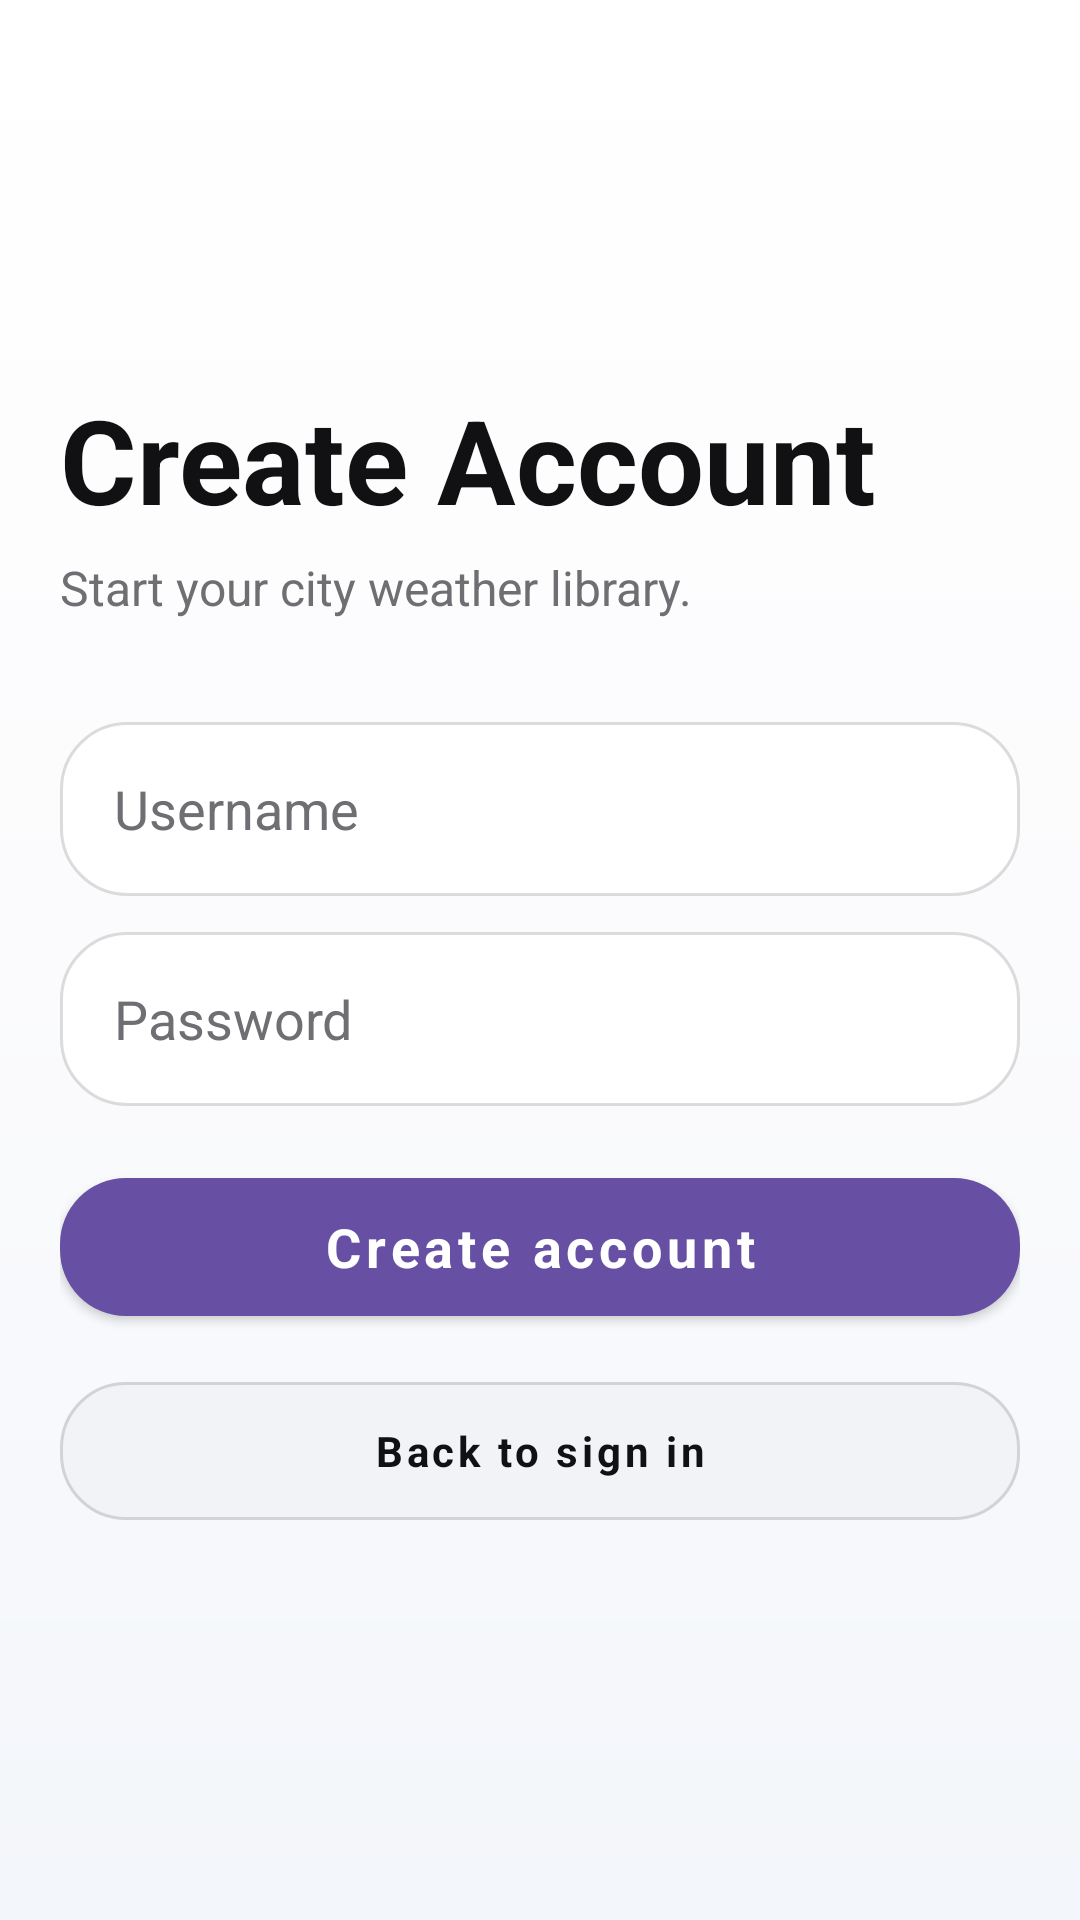

Layout XML and referenced resources for this Android screen:
<!-- AndroidManifest.xml: application theme Theme.SkyShelf -->
<!-- res/layout/activity_signup.xml -->
<?xml version="1.0" encoding="utf-8"?>
<FrameLayout xmlns:android="http://schemas.android.com/apk/res/android"
    xmlns:app="http://schemas.android.com/apk/res-auto"
    xmlns:tools="http://schemas.android.com/tools"
    android:layout_width="match_parent"
    android:layout_height="match_parent"
    android:background="@drawable/bg_app_gradient"
    android:padding="20dp"
    tools:context=".SignupActivity">

    <LinearLayout
        android:layout_width="match_parent"
        android:layout_height="wrap_content"
        android:layout_gravity="center"
        android:orientation="vertical">

        <TextView
            android:layout_width="match_parent"
            android:layout_height="wrap_content"
            android:text="@string/action_create_account_title"
            android:textColor="@color/weather_ink"
            android:textSize="39sp"
            android:textStyle="bold" />

        <TextView
            android:layout_width="match_parent"
            android:layout_height="wrap_content"
            android:layout_marginTop="6dp"
            android:text="@string/signup_subtitle"
            android:textColor="@color/album_text_secondary"
            android:textSize="16sp" />

        <EditText
            android:id="@+id/username_input"
            android:layout_width="match_parent"
            android:layout_height="58dp"
            android:layout_marginTop="34dp"
            android:autofillHints="username"
            android:background="@drawable/bg_text_input_glass"
            android:hint="@string/hint_username"
            android:inputType="textPersonName"
            android:paddingStart="18dp"
            android:paddingEnd="18dp"
            android:textColor="@color/weather_ink"
            android:textColorHint="@color/album_text_secondary"
            android:textSize="18sp" />

        <EditText
            android:id="@+id/password_input"
            android:layout_width="match_parent"
            android:layout_height="58dp"
            android:layout_marginTop="12dp"
            android:autofillHints="password"
            android:background="@drawable/bg_text_input_glass"
            android:hint="@string/hint_password"
            android:inputType="textPassword"
            android:paddingStart="18dp"
            android:paddingEnd="18dp"
            android:textColor="@color/weather_ink"
            android:textColorHint="@color/album_text_secondary"
            android:textSize="18sp" />

        <androidx.appcompat.widget.SwitchCompat
            android:id="@+id/switch_theme"
            android:layout_width="match_parent"
            android:layout_height="wrap_content"
            android:layout_marginTop="14dp"
            android:text="@string/action_use_warm_accent"
            android:textColor="@color/album_text_secondary"
            android:visibility="gone" />

        <com.google.android.material.button.MaterialButton
            android:id="@+id/signup_btn"
            android:layout_width="match_parent"
            android:layout_height="58dp"
            android:layout_marginTop="18dp"
            android:text="@string/action_create_account"
            android:textAllCaps="false"
            android:textSize="18sp"
            android:textStyle="bold" />

        <com.google.android.material.button.MaterialButton
            android:id="@+id/back_btn"
            style="@style/Widget.SkyShelf.GlassButton"
            android:layout_width="match_parent"
            android:layout_height="58dp"
            android:layout_marginTop="10dp"
            android:text="@string/action_back_to_sign_in" />
    </LinearLayout>
</FrameLayout>
<!-- resources referenced by this layout -->
<resources>
  <color name="album_text_secondary">#FF6E6E73</color>
  <color name="weather_ink">#FF111113</color>
  <!-- drawable bg_app_gradient (drawable) -->
  <?xml version="1.0" encoding="utf-8"?>
  <shape xmlns:android="http://schemas.android.com/apk/res/android">
      <gradient
          android:angle="270"
          android:startColor="#FFFFFFFF"
          android:centerColor="#FFFBFBFD"
          android:endColor="#FFF3F6FA"
          android:type="linear" />
  </shape>
  <!-- drawable bg_text_input_glass (drawable) -->
  <?xml version="1.0" encoding="utf-8"?>
  <shape xmlns:android="http://schemas.android.com/apk/res/android">
      <solid android:color="#FFFFFFFF" />
      <stroke android:width="1dp" android:color="#22000000" />
      <corners android:radius="22dp" />
  </shape>
  <string name="action_back_to_sign_in">Back to sign in</string>
  <string name="action_create_account">Create account</string>
  <string name="action_create_account_title">Create Account</string>
  <string name="action_use_warm_accent">Use warm accent color</string>
  <string name="hint_password">Password</string>
  <string name="hint_username">Username</string>
  <string name="signup_subtitle">Start your city weather library.</string>
  <style name="Widget.SkyShelf.GlassButton" parent="Widget.MaterialComponents.Button.OutlinedButton">
          <item name="cornerRadius">22dp</item>
          <item name="strokeColor">@color/glass_stroke</item>
          <item name="strokeWidth">1dp</item>
          <item name="android:minHeight">44dp</item>
          <item name="android:textAllCaps">false</item>
          <item name="android:textStyle">bold</item>
          <item name="backgroundTint">@color/glass_surface_soft</item>
          <item name="android:textColor">@color/weather_ink</item>
          <item name="rippleColor">#22000000</item>
      </style>
  <style name="Theme.SkyShelf" parent="Theme.MaterialComponents.Light.NoActionBar">
          <item name="colorPrimary">@color/weather_primary</item>
          <item name="colorPrimaryVariant">@color/weather_primary_dark</item>
          <item name="colorOnPrimary">@color/white</item>
          <item name="colorSecondary">@color/weather_secondary</item>
          <item name="colorSecondaryVariant">@color/weather_secondary</item>
          <item name="colorOnSecondary">@color/white</item>
          <item name="android:windowLightStatusBar">true</item>
          <item name="android:statusBarColor">@android:color/transparent</item>
          <item name="android:navigationBarColor">@color/white</item>
          <item name="android:windowLightNavigationBar">true</item>
          <item name="android:windowNoTitle">true</item>
          <item name="windowActionBar">false</item>
          <item name="android:fontFamily">sans-serif</item>
          <item name="materialButtonStyle">@style/Widget.SkyShelf.Button</item>
          <item name="android:colorAccent">@color/weather_primary</item>
          <item name="android:windowBackground">@color/white</item>
      </style>
  <color name="glass_stroke">#22000000</color>
  <color name="glass_surface_soft">#FFF1F3F6</color>
  <color name="weather_primary">#FF6750A4</color>
  <color name="weather_primary_dark">#FF4F378B</color>
  <color name="white">#FFFFFFFF</color>
  <color name="weather_secondary">#FFFF2D55</color>
  <style name="Widget.SkyShelf.Button" parent="Widget.MaterialComponents.Button">
          <item name="cornerRadius">22dp</item>
          <item name="android:minHeight">50dp</item>
          <item name="android:textAllCaps">false</item>
          <item name="android:textStyle">bold</item>
          <item name="backgroundTint">@color/weather_primary</item>
          <item name="android:textColor">@color/button_on_primary</item>
          <item name="rippleColor">#22000000</item>
      </style>
  <color name="button_on_primary">#FFFFFFFF</color>
</resources>
